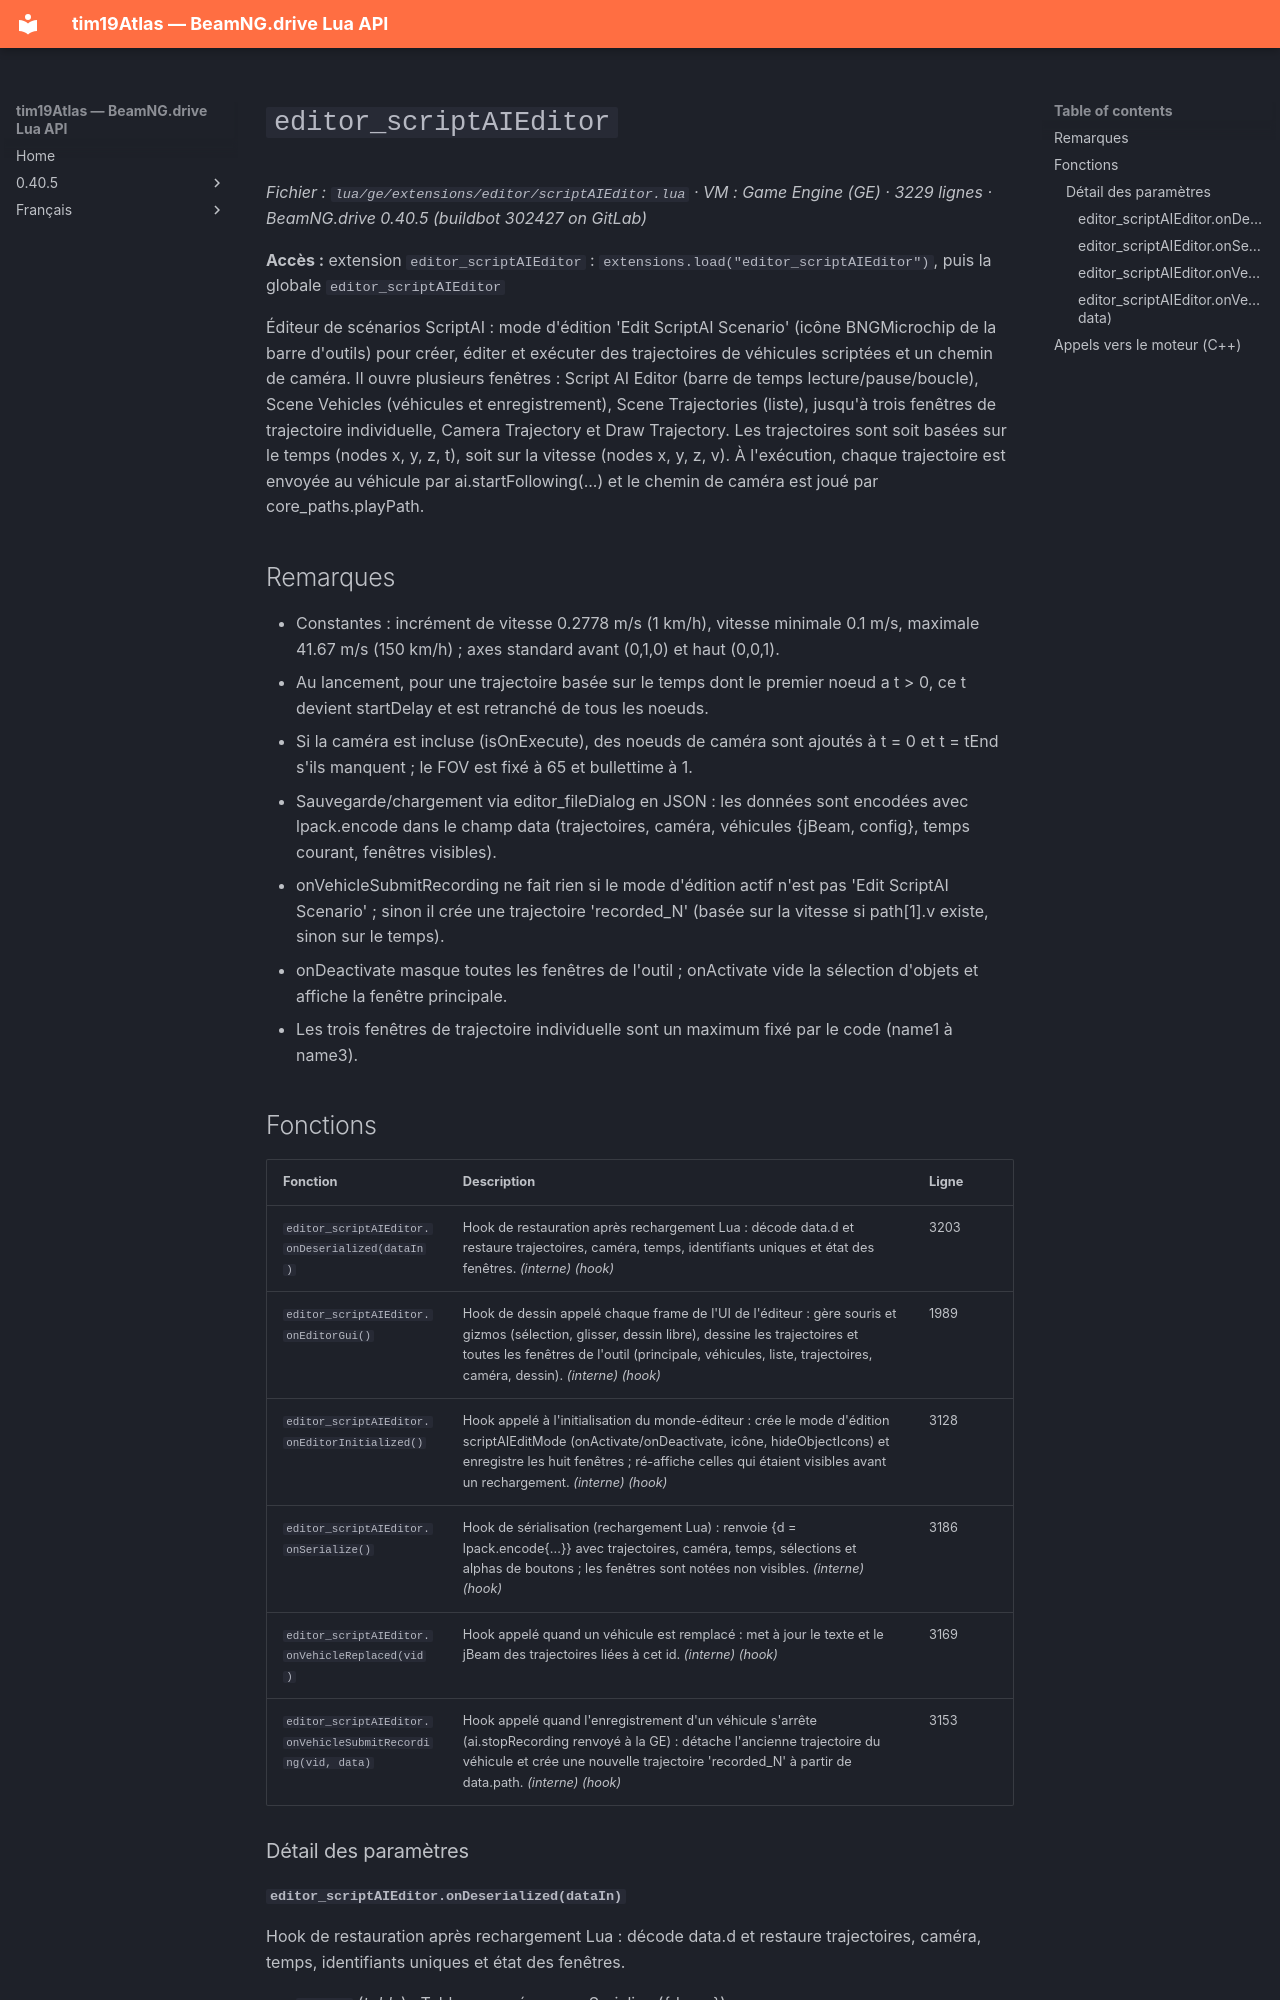

repository: Tim0219800/beamng-lua-atlas · page: fr/0.40.5/ge/extensions/editor/scriptAIEditor.html · generator: mkdocs

# `editor_scriptAIEditor`

*Fichier : `lua/ge/extensions/editor/scriptAIEditor.lua` · VM : Game Engine (GE) · 3229 lignes · BeamNG.drive 0.40.5 (buildbot 302427 on GitLab)*

**Accès :** extension `editor_scriptAIEditor` : `extensions.load("editor_scriptAIEditor")`, puis la globale `editor_scriptAIEditor`

Éditeur de scénarios ScriptAI : mode d'édition 'Edit ScriptAI Scenario' (icône BNGMicrochip de la barre d'outils) pour créer, éditer et exécuter des trajectoires de véhicules scriptées et un chemin de caméra. Il ouvre plusieurs fenêtres : Script AI Editor (barre de temps lecture/pause/boucle), Scene Vehicles (véhicules et enregistrement), Scene Trajectories (liste), jusqu'à trois fenêtres de trajectoire individuelle, Camera Trajectory et Draw Trajectory. Les trajectoires sont soit basées sur le temps (nodes x, y, z, t), soit sur la vitesse (nodes x, y, z, v). À l'exécution, chaque trajectoire est envoyée au véhicule par ai.startFollowing(...) et le chemin de caméra est joué par core_paths.playPath.

## Remarques

- Constantes : incrément de vitesse 0.2778 m/s (1 km/h), vitesse minimale 0.1 m/s, maximale 41.67 m/s (150 km/h) ; axes standard avant (0,1,0) et haut (0,0,1).
- Au lancement, pour une trajectoire basée sur le temps dont le premier noeud a t > 0, ce t devient startDelay et est retranché de tous les noeuds.
- Si la caméra est incluse (isOnExecute), des noeuds de caméra sont ajoutés à t = 0 et t = tEnd s'ils manquent ; le FOV est fixé à 65 et bullettime à 1.
- Sauvegarde/chargement via editor_fileDialog en JSON : les données sont encodées avec lpack.encode dans le champ data (trajectoires, caméra, véhicules {jBeam, config}, temps courant, fenêtres visibles).
- onVehicleSubmitRecording ne fait rien si le mode d'édition actif n'est pas 'Edit ScriptAI Scenario' ; sinon il crée une trajectoire 'recorded_N' (basée sur la vitesse si path[1].v existe, sinon sur le temps).
- onDeactivate masque toutes les fenêtres de l'outil ; onActivate vide la sélection d'objets et affiche la fenêtre principale.
- Les trois fenêtres de trajectoire individuelle sont un maximum fixé par le code (name1 à name3).
